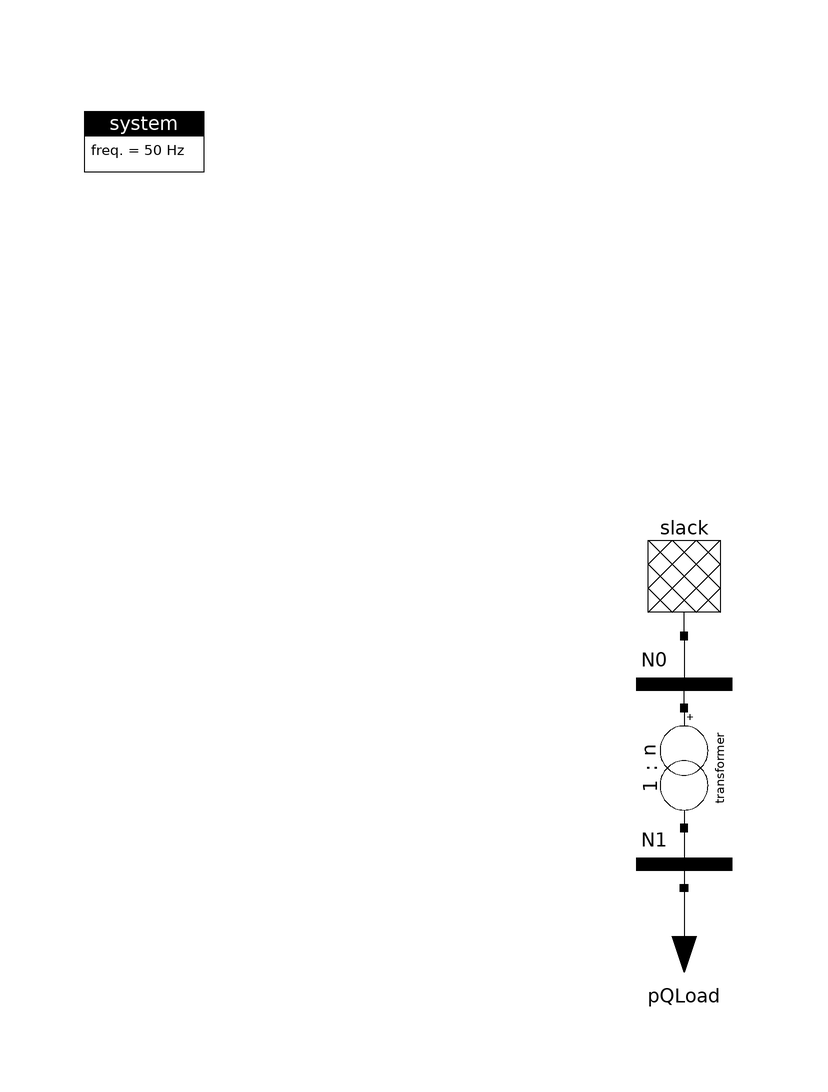

The component connection diagram of the Modelica model below, drawn from its own Placement and Line annotations.

model Slack_Tra_PQLoad
  import ModPowerSystems;

  inner ModPowerSystems.Base.System system
    annotation (Placement(transformation(extent={{-100,80},{-80,100}})));
  ModPowerSystems.PhasorSinglePhase.Slack.Slack slack
    annotation (Placement(transformation(extent={{-10,28},{10,8}})));
  ModPowerSystems.PhasorSinglePhase.Connections.BusBar N0
    annotation (Placement(transformation(extent={{-10,-10},{10,10}})));
  Transformers.Transformer transformer(
    Vnom1=110e3,
    Vnom2=20e3,
    URr=0.63,
    Ukr=12.04,
    Sr=10e6)                                    annotation (Placement(
        transformation(
        extent={{-10,-10},{10,10}},
        rotation=-90,
        origin={0,-14})));
  ModPowerSystems.PhasorSinglePhase.Connections.BusBar N1(Vnom=20e3)
    annotation (Placement(transformation(extent={{-10,-40},{10,-20}})));
  Loads.PQLoad pQLoad(
    Vnom=20e3,
    Pnom=5e6,
    Qnom=2e6) annotation (Placement(transformation(extent={{-10,-54},{10,-34}})));
equation
  connect(slack.Pin1, N0.Pin1)
    annotation (Line(points={{0,8},{0,4},{0,0}},    color={0,0,0}));
  connect(transformer.Pin1, N0.Pin1)
    annotation (Line(points={{0,-4},{0,0}},  color={0,0,0}));
  connect(transformer.Pin2, N1.Pin1)
    annotation (Line(points={{0,-24},{0,-30}},
                                             color={0,0,0}));
  connect(N1.Pin1, pQLoad.Pin1)
    annotation (Line(points={{0,-30},{0,-34}},
                                             color={0,0,0}));
  annotation (Diagram(coordinateSystem(preserveAspectRatio=false, extent={{-100,
            -100},{100,100}})));
end Slack_Tra_PQLoad;